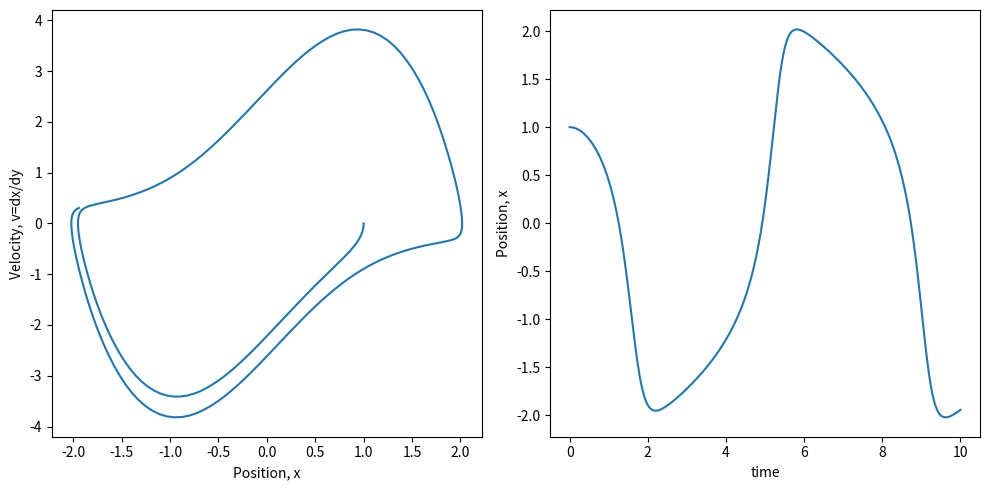

The script that saved this image:
import matplotlib.pyplot as plt
import numpy as np
from scipy.integrate import solve_ivp

plt.rcParams['figure.figsize'] = [10,5]

def vdp_derivatives(t,y):
    x = y[0]
    v = y[1]
    return [v, mu*(1-x*x)*v - x]

mu = 2
t = np.linspace(0,10,500)

sol = solve_ivp( fun=vdp_derivatives, t_span = [t[0], t[-1]], y0 = [1,0], t_eval=t )

plt.subplot(1,2,1)
plt.plot(sol.y[0], sol.y[1])
plt.xlabel('Position, x')
plt.ylabel('Velocity, v=dx/dy')

plt.subplot(1,2,2)
plt.plot(sol.t, sol.y[0])
plt.ylabel('Position, x')
plt.xlabel('time')

plt.tight_layout()